Run: headless pygame with SDL's dummy video driver; simulated clock (each Clock.tick advances the game by its frame time, no real sleeping); random seed 0; keys injected as events and as key.get_pressed() state; no mouse input.
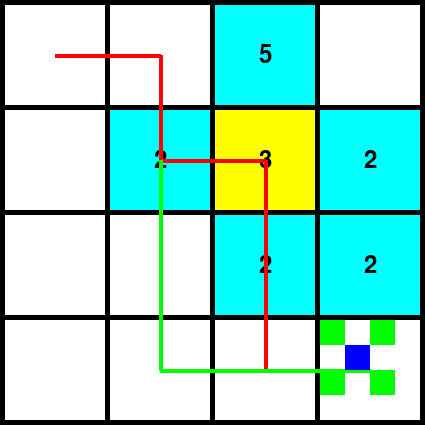
Frame 1 of 4 · flips 1–60 · no input
Frame 2 of 4 · flips 61–180 · tapped SPACE, RETURN · held RIGHT (→), D · screen unchanged from frame 1, image omitted
Frame 3 of 4 · flips 181–300 · held DOWN (↓), S · screen unchanged from frame 2, image omitted
Frame 4 of 4 · flips 301–420 · held LEFT (←), A, UP (↑), W · screen unchanged from frame 3, image omitted

The pygame program that drew these frames:

import pygame
import sys
import random
import heapq

pygame.init()

# Grid and display settings
grid_size = 4
cell_size = 100
margin = 5
window_size = (grid_size * cell_size + (grid_size + 1) * margin,
               grid_size * cell_size + (grid_size + 1) * margin)

# Colors
white = (255, 255, 255)
black = (0, 0, 0)
cyan = (0, 255, 255)
green = (0, 255, 0)
red = (255, 0, 0)
blue = (0, 0, 255)
yellow = (255, 255, 0)  # Color for new obstacles

# Set up display
screen = pygame.display.set_mode(window_size)
pygame.display.set_caption("A* Algorithm with Drone Movement")

# Initialize font
font = pygame.font.Font(None, 36)

# Generate obstacles with weights
obstacles = {}
num_obstacles = 2
start = (0, 0)
end = (3, 3)

while len(obstacles) < num_obstacles:
    row = random.randint(0, grid_size - 1)
    col = random.randint(0, grid_size - 1)
    if (row, col) != start and (row, col) != end:
        weight = random.randint(1, 3)
        obstacles[(row, col)] = weight

# A* algorithm functions
def heuristic(a, b):
    distance = abs(a[0] - b[0]) + abs(a[1] - b[1])
    if a in obstacles:
        distance += obstacles[a]
    return distance

def astar(start, end):
    open_list = []
    heapq.heappush(open_list, (0, start))
    came_from = {}
    g_score = {start: 0}
    f_score = {start: heuristic(start, end)}

    while open_list:
        _, current = heapq.heappop(open_list)
        if current == end:
            path = []
            while current in came_from:
                path.append(current)
                current = came_from[current]
            path.append(start)
            return path[::-1]
        
        for neighbor in neighbors(current):
            tentative_g_score = g_score[current] + obstacles.get(neighbor, 1)
            if neighbor not in g_score or tentative_g_score < g_score[neighbor]:
                came_from[neighbor] = current
                g_score[neighbor] = tentative_g_score
                f_score[neighbor] = g_score[neighbor] + heuristic(neighbor, end)
                heapq.heappush(open_list, (f_score[neighbor], neighbor))
    return []

def neighbors(node):
    x, y = node
    potential_neighbors = [(x + 1, y), (x - 1, y), (x, y + 1), (x, y - 1)]
    return [n for n in potential_neighbors if 0 <= n[0] < grid_size and 0 <= n[1] < grid_size]

# Bellman-Ford update for new obstacles
def bellman_ford_update(new_obstacle):
    for y, x in neighbors(new_obstacle):
        if (y, x) in obstacles:
            obstacles[(y, x)] += 2  # Increase cost if already an obstacle
        else:
            obstacles[(y, x)] = 2  # Set initial cost if not in obstacles

# Function to draw the grid and drone
def draw(drone_position, path=[], initial_path=[], new_obstacle=None):
    for row in range(grid_size):
        for col in range(grid_size):
            y = row * cell_size + (row + 1) * margin
            x = col * cell_size + (col + 1) * margin
            if (row, col) == new_obstacle:
                color = yellow  # Draw new obstacle in yellow
            elif (row, col) in obstacles:
                color = cyan
            else:
                color = white
            pygame.draw.rect(screen, color, (x, y, cell_size, cell_size))

            if (row, col) in obstacles:
                weight = obstacles[(row, col)]
                text = font.render(str(weight), True, black)
                text_rect = text.get_rect(center=(x + cell_size // 2, y + cell_size // 2))
                screen.blit(text, text_rect)
    
    # Draw the initial A* path in red
    for i in range(len(initial_path) - 1):
        start = initial_path[i]
        end = initial_path[i + 1]
        pygame.draw.line(screen, red, 
                         (start[1] * cell_size + (start[1] + 1) * margin + cell_size // 2, 
                          start[0] * cell_size + (start[0] + 1) * margin + cell_size // 2),
                         (end[1] * cell_size + (end[1] + 1) * margin + cell_size // 2, 
                          end[0] * cell_size + (end[0] + 1) * margin + cell_size // 2), 4)

    # Draw the updated path in green
    for i in range(len(path) - 1):
        start = path[i]
        end = path[i + 1]
        pygame.draw.line(screen, green, 
                         (start[1] * cell_size + (start[1] + 1) * margin + cell_size // 2, 
                          start[0] * cell_size + (start[0] + 1) * margin + cell_size // 2),
                         (end[1] * cell_size + (end[1] + 1) * margin + cell_size // 2, 
                          end[0] * cell_size + (end[0] + 1) * margin + cell_size // 2), 4)

    # Draw the drone as a cross shape with diagonal wings, centrally aligned
    center_x = drone_position[1] * cell_size + (drone_position[1] + 1) * margin
    center_y = drone_position[0] * cell_size + (drone_position[0] + 1) * margin
    drone_size = cell_size // 4  # Size of each square in the drone

    # Center square (body)
    pygame.draw.rect(screen, blue, (center_x + drone_size, center_y + drone_size, drone_size, drone_size))
    
    # Diagonal wing squares
    pygame.draw.rect(screen, green, (center_x, center_y, drone_size, drone_size))                             # Top-left wing
    pygame.draw.rect(screen, green, (center_x + 2 * drone_size, center_y, drone_size, drone_size))            # Top-right wing
    pygame.draw.rect(screen, green, (center_x, center_y + 2 * drone_size, drone_size, drone_size))            # Bottom-left wing
    pygame.draw.rect(screen, green, (center_x + 2 * drone_size, center_y + 2 * drone_size, drone_size, drone_size))  # Bottom-right wing

# Main loop
running = True
initial_path = astar(start, end)
path = list(initial_path)
current_step = 0
obstacle_added = False
new_obstacle = None

while running:
    for event in pygame.event.get():
        if event.type == pygame.QUIT:
            running = False
    
    screen.fill(black)

    # Draw grid and move drone along the path
    if current_step < len(path):
        draw(path[current_step], path, initial_path, new_obstacle)
        
        # After the drone has moved a few steps, add a new obstacle on the initial path
        if current_step == 2 and not obstacle_added:
            new_obstacle = initial_path[3]  # Place the new obstacle on the path
            obstacles[new_obstacle] = 3  # Add a new obstacle with a weight of 3
            bellman_ford_update(new_obstacle)  # Update paths with Bellman-Ford
            path = astar(path[current_step], end)  # Recalculate path with A*
            current_step = 0  # Reset step count to start following the new path
            obstacle_added = True
        
        current_step += 1
    else:
        draw(path[-1], path, initial_path, new_obstacle)  # Draw at the final position if the path is completed

    pygame.display.flip()
    pygame.time.delay(500)

pygame.quit()
sys.exit()
